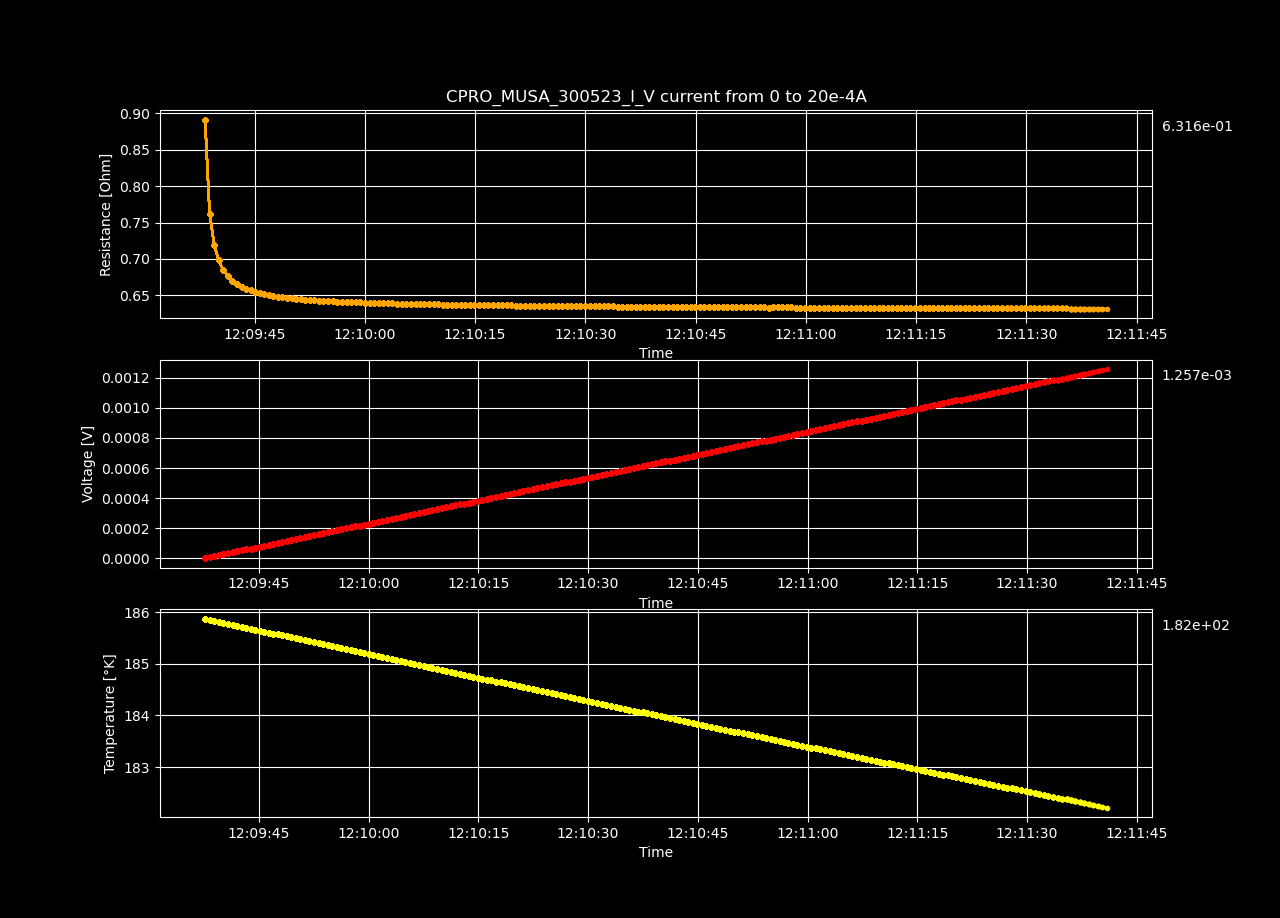

Data behind this chart, as committed beside it:
Datetime, Temperature [K], Voltage [V], Resistance [𝛀], Current Source [A], Electric Field [V/cm], Restivity [𝛀 cm], Current Density [A/cm2]
2023-05-30 12:09:37.609987, 185.9, 2.60486761e-06, inf, 0.0, 5.009360788461538e-05, inf, 0.0
2023-05-30 12:09:38.264558, 185.9, 8.95980292e-06, 0.8915, 1.0050251256281408e-05, 0.0001723, 1.526, 0.0001129
2023-05-30 12:09:38.878303, 185.8, 1.53232259e-05, 0.7623, 2.0100502512562815e-05, 0.0002947, 1.305, 0.0002258
2023-05-30 12:09:39.500791, 185.8, 2.16996486e-05, 0.7197, 3.0150753768844224e-05, 0.0004173, 1.232, 0.0003388
2023-05-30 12:09:40.110887, 185.8, 2.80529771e-05, 0.6978, 4.020100502512563e-05, 0.0005395, 1.194, 0.0004517
2023-05-30 12:09:40.740914, 185.8, 3.44129615e-05, 0.6848, 5.0251256281407036e-05, 0.0006618, 1.172, 0.0005646
2023-05-30 12:09:41.362089, 185.8, 4.07767782e-05, 0.6762, 6.030150753768845e-05, 0.0007842, 1.157, 0.0006775
2023-05-30 12:09:41.967044, 185.7, 4.71474525e-05, 0.6702, 7.035175879396985e-05, 0.0009067, 1.147, 0.0007905
2023-05-30 12:09:42.605048, 185.7, 5.35071175e-05, 0.6655, 8.040201005025126e-05, 0.001029, 1.139, 0.0009034
2023-05-30 12:09:43.227727, 185.7, 5.9861049e-05, 0.6618, 9.045226130653267e-05, 0.001151, 1.133, 0.001016
2023-05-30 12:09:43.860016, 185.7, 6.62196196e-05, 0.6589, 0.0001005, 0.001273, 1.128, 0.001129
2023-05-30 12:09:44.469063, 185.7, 7.25823249e-05, 0.6565, 0.0001106, 0.001396, 1.124, 0.001242
2023-05-30 12:09:45.087656, 185.6, 7.89439209e-05, 0.6546, 0.0001206, 0.001518, 1.12, 0.001355
2023-05-30 12:09:45.712063, 185.6, 8.52903897e-05, 0.6528, 0.0001307, 0.00164, 1.117, 0.001468
2023-05-30 12:09:46.335094, 185.6, 9.16545069e-05, 0.6514, 0.0001407, 0.001763, 1.115, 0.001581
2023-05-30 12:09:46.947045, 185.6, 9.80212324e-05, 0.6502, 0.0001508, 0.001885, 1.113, 0.001694
2023-05-30 12:09:47.555699, 185.6, 0.0001044, 0.6492, 0.0001608, 0.002007, 1.111, 0.001807
2023-05-30 12:09:48.160943, 185.5, 0.0001107, 0.6481, 0.0001709, 0.002129, 1.109, 0.00192
2023-05-30 12:09:48.779373, 185.5, 0.0001171, 0.6474, 0.0001809, 0.002252, 1.108, 0.002033
2023-05-30 12:09:49.423903, 185.5, 0.0001235, 0.6465, 0.000191, 0.002374, 1.107, 0.002146
2023-05-30 12:09:50.046196, 185.5, 0.0001298, 0.6459, 0.000201, 0.002497, 1.106, 0.002258
2023-05-30 12:09:50.655257, 185.5, 0.0001362, 0.6452, 0.0002111, 0.002619, 1.104, 0.002371
2023-05-30 12:09:51.259342, 185.5, 0.0001425, 0.6447, 0.0002211, 0.002741, 1.103, 0.002484
2023-05-30 12:09:51.874250, 185.4, 0.0001489, 0.6441, 0.0002312, 0.002863, 1.102, 0.002597
2023-05-30 12:09:52.520252, 185.4, 0.0001552, 0.6436, 0.0002412, 0.002985, 1.101, 0.00271
2023-05-30 12:09:53.132597, 185.4, 0.0001616, 0.6432, 0.0002513, 0.003108, 1.101, 0.002823
2023-05-30 12:09:53.746391, 185.4, 0.0001679, 0.6427, 0.0002613, 0.003229, 1.1, 0.002936
2023-05-30 12:09:54.361561, 185.4, 0.0001743, 0.6423, 0.0002714, 0.003352, 1.099, 0.003049
2023-05-30 12:09:55.004361, 185.3, 0.0001807, 0.642, 0.0002814, 0.003474, 1.099, 0.003162
2023-05-30 12:09:55.621633, 185.3, 0.000187, 0.6416, 0.0002915, 0.003596, 1.098, 0.003275
2023-05-30 12:09:56.256026, 185.3, 0.0001934, 0.6413, 0.0003015, 0.003719, 1.098, 0.003388
2023-05-30 12:09:56.886235, 185.3, 0.0001997, 0.6411, 0.0003116, 0.003841, 1.097, 0.003501
2023-05-30 12:09:57.510726, 185.3, 0.0002061, 0.6408, 0.0003216, 0.003963, 1.097, 0.003614
2023-05-30 12:09:58.143695, 185.2, 0.0002124, 0.6406, 0.0003317, 0.004086, 1.096, 0.003726
2023-05-30 12:09:58.759432, 185.2, 0.0002188, 0.6403, 0.0003417, 0.004208, 1.096, 0.003839
2023-05-30 12:09:59.395016, 185.2, 0.0002252, 0.6401, 0.0003518, 0.00433, 1.096, 0.003952
2023-05-30 12:10:00.021835, 185.2, 0.0002315, 0.6398, 0.0003618, 0.004452, 1.095, 0.004065
2023-05-30 12:10:00.634682, 185.2, 0.0002378, 0.6396, 0.0003719, 0.004574, 1.095, 0.004178
2023-05-30 12:10:01.258397, 185.1, 0.0002442, 0.6394, 0.0003819, 0.004696, 1.094, 0.004291
2023-05-30 12:10:01.862788, 185.1, 0.0002505, 0.6392, 0.000392, 0.004818, 1.094, 0.004404
2023-05-30 12:10:02.487696, 185.1, 0.0002569, 0.639, 0.000402, 0.00494, 1.094, 0.004517
2023-05-30 12:10:03.115162, 185.1, 0.0002632, 0.6388, 0.0004121, 0.005062, 1.093, 0.00463
2023-05-30 12:10:03.750080, 185.1, 0.0002696, 0.6387, 0.0004221, 0.005185, 1.093, 0.004743
2023-05-30 12:10:04.365414, 185.1, 0.0002759, 0.6385, 0.0004322, 0.005307, 1.093, 0.004856
2023-05-30 12:10:04.998527, 185, 0.0002823, 0.6384, 0.0004422, 0.005429, 1.093, 0.004969
2023-05-30 12:10:05.618502, 185, 0.0002887, 0.6383, 0.0004523, 0.005551, 1.092, 0.005082
2023-05-30 12:10:06.236960, 185, 0.000295, 0.6381, 0.0004623, 0.005673, 1.092, 0.005195
2023-05-30 12:10:06.888968, 185, 0.0003013, 0.638, 0.0004724, 0.005795, 1.092, 0.005307
2023-05-30 12:10:07.495045, 185, 0.0003077, 0.6378, 0.0004824, 0.005917, 1.092, 0.00542
2023-05-30 12:10:08.103216, 184.9, 0.000314, 0.6376, 0.0004925, 0.006039, 1.091, 0.005533
2023-05-30 12:10:08.706498, 184.9, 0.0003204, 0.6375, 0.0005025, 0.006161, 1.091, 0.005646
2023-05-30 12:10:09.351292, 184.9, 0.0003267, 0.6374, 0.0005126, 0.006283, 1.091, 0.005759
2023-05-30 12:10:09.988535, 184.9, 0.0003331, 0.6373, 0.0005226, 0.006405, 1.091, 0.005872
2023-05-30 12:10:10.592487, 184.9, 0.0003394, 0.6372, 0.0005327, 0.006527, 1.091, 0.005985
2023-05-30 12:10:11.218948, 184.8, 0.0003457, 0.6371, 0.0005427, 0.006649, 1.09, 0.006098
2023-05-30 12:10:11.841068, 184.8, 0.0003521, 0.637, 0.0005528, 0.006771, 1.09, 0.006211
2023-05-30 12:10:12.457503, 184.8, 0.0003585, 0.6369, 0.0005628, 0.006893, 1.09, 0.006324
2023-05-30 12:10:13.080906, 184.8, 0.0003648, 0.6368, 0.0005729, 0.007015, 1.09, 0.006437
2023-05-30 12:10:13.689634, 184.8, 0.0003712, 0.6367, 0.0005829, 0.007138, 1.09, 0.00655
2023-05-30 12:10:14.298270, 184.8, 0.0003775, 0.6366, 0.000593, 0.00726, 1.09, 0.006663
... 140 more rows
